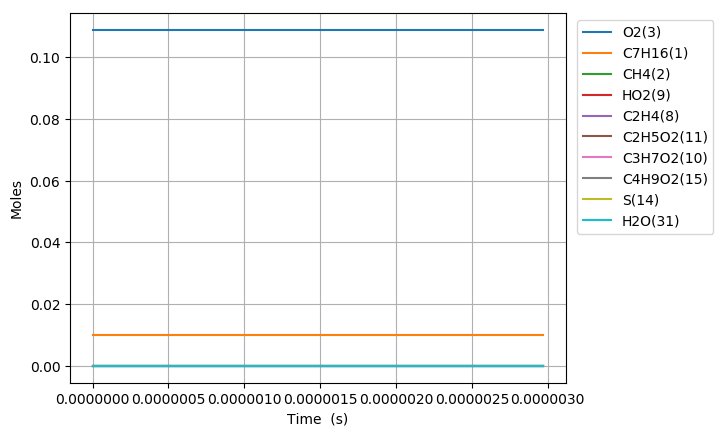

The data file committed next to this chart (first rows):
Time (s), Volume (m^3), C2H5(4), C5H11(5), C4H9(6), C3H7(7), C2H4(8), HO2(9), C3H7O2(10), C2H5O2(11), C7H15(12), S(13), S(14), C4H9O2(15), C4H9O2(16), C4H9O4(17), C7H15(18), S(19), S(20), CH3(21), CH3O2(22), S(23), C3H7O2(24), S(25)
0.0, 0.002346, 0.0, 0.0, 0.0, 0.0, 0.0, 0.0, 0.0, 0.0, 0.0, 0.0, 0.0, 0.0, 0.0, 0.0, 0.0, 0.0, 0.0, 0.0, 0.0, 0.0, 0.0, 0.0
1e-15, 0.002346, 1.5313392758510146e-21, 1.5313392707006957e-21, 1.4831804639262476e-21, 1.4831804587884277e-21, 7.7538182479645862e-30, 9.5815400858385627e-23, 2.5131205117214624e-29, 1.684080228934601e-29, 4.5515105742854793e-23, 1.5927155956752613e-29, 1.677630864059157e-29, 1.6248713567729198e-29, 4.4989939164687814e-38, 1.5743383767576916e-44, 3.7780532316647306e-23, 1.3220587480760465e-29, 1.5772954504760962e-38, 9.163293142659815e-24, 5.7236365417783075e-31, 5.5194489965775304e-45, 2.7542303177887347e-38, 3.8785932115180658e-53
3.0000000000000002e-15, 0.002346, 5.0315432876193522e-21, 5.0315432537744015e-21, 4.8733071753153197e-21, 4.8733071415525008e-21, 5.0953662480376211e-29, 3.1482203612068414e-22, 1.6514791796126143e-28, 1.1066812881531031e-28, 1.4954958021871422e-22, 1.0466414818924098e-28, 1.1024431322330657e-28, 1.0677725980976497e-28, 4.241907977085907e-37, 1.934186913985709e-43, 1.2413599104068232e-22, 8.6878130591717164e-29, 1.4871641054999719e-37, 3.0107967347227223e-23, 3.7612470914199085e-30, 6.7810365930971132e-44, 2.5968455101768312e-37, 5.8732908420687704e-52
7e-15, 0.002346, 1.1156900028924872e-20, 1.1156899844984929e-20, 1.0806028546641599e-20, 1.080602836314805e-20, 2.7692206837238066e-28, 6.9808367574005526e-22, 8.9754298357879758e-28, 6.0145720362064821e-28, 3.316095981123842e-22, 5.6882620177276265e-28, 5.9915385143742958e-28, 5.8031116709814656e-28, 6.8513156171933076e-36, 9.7833730520198118e-42, 2.7525778580052414e-22, 4.7216319761413406e-28, 2.4019927470390747e-36, 6.6761171783055373e-23, 2.0441568099001939e-29, 3.4299384007600974e-42, 4.1942957325674076e-36, 9.6996114510446179e-50
1.5e-14, 0.002346, 2.3407612589830636e-20, 2.3407611776080417e-20, 2.267147005633031e-20, 2.2671469244555e-20, 1.2251031545981395e-27, 1.4646070470873531e-21, 3.9707298005766761e-27, 2.6608465350525995e-27, 6.9572860279706884e-22, 2.5164820416963693e-27, 2.6506564566776919e-27, 2.5672964009953069e-27, 6.3718396938726789e-35, 1.8815971719271066e-40, 5.7750052385192282e-22, 2.0888459031110238e-27, 2.2338945099942972e-35, 1.4006766176603431e-22, 9.0433554736193568e-29, 6.5966652585286342e-41, 3.9007690135357567e-35, 3.8052834265944418e-48
3.1e-14, 0.002346, 4.7909034024821644e-20, 4.7909030632970207e-20, 4.6402348143853341e-20, 4.6402344760234015e-20, 5.1064420062593937e-27, 2.9976541582107561e-21, 1.6550688198634532e-26, 1.1090869187359774e-26, 1.4239624877842792e-21, 1.0489092659643999e-26, 1.1048394778054016e-26, 1.0700935430487876e-26, 5.3778019050912862e-34, 3.1991332044767055e-39, 1.1819825941041065e-21, 8.7066390777241732e-27, 1.8853970439492316e-34, 2.8668096617684133e-22, 3.7694322347892355e-28, 1.1215800969608988e-39, 3.2922349431340783e-34, 1.2989705983838419e-46
6.300000000000001e-14, 0.002346, 9.6911862147526188e-20, 9.6911848325553703e-20, 9.3864084591489668e-20, 9.3864070803066257e-20, 2.080902307796409e-26, 6.0637498541294817e-21, 6.7444928219102036e-26, 4.5195884547014494e-26, 2.8804137604577667e-21, 4.2743285707622829e-26, 4.5022795829575704e-26, 4.3606878811606851e-26, 4.4014037163735019e-33, 5.2485041945574431e-38, 2.3909331113862255e-21, 3.5479756306308347e-26, 1.5430842153912907e-33, 5.7990887277432262e-22, 1.5360678786723568e-27, 1.8400679846177541e-38, 2.694501780481823e-33, 4.2668015716844587e-45
1.2700000000000001e-13, 0.002346, 1.9491745940386251e-19, 1.9491740362600593e-19, 1.8878747857718589e-19, 1.887874229347375e-19, 8.3973771907269446e-26, 1.2195947140308198e-20, 2.7217057450253183e-25, 1.8238574826465354e-25, 5.7932503184225908e-21, 1.7248576757878674e-25, 1.8168723128924538e-25, 1.7597335546522742e-25, 3.5583829556622373e-32, 8.4940208881250504e-37, 4.808779654503067e-21, 1.4317467291820931e-25, 1.2475326235852517e-32, 1.1663698770445156e-21, 6.198758746450889e-27, 2.9779153269819842e-37, 2.1784241974582606e-32, 1.3814021321788496e-43
2.55e-13, 0.002346, 3.9092841796054083e-19, 3.9092819388860693e-19, 3.7863395091077295e-19, 3.7863372738298594e-19, 3.3734140200874308e-25, 2.4460365287260239e-20, 1.0933695188042425e-24, 7.3268442991907567e-25, 1.1618659499395467e-20, 6.9289278342753674e-25, 7.298781214085056e-25, 7.0692409716270715e-25, 2.8610944841271376e-31, 1.3664454123353249e-35, 9.6442547864793363e-21, 5.7514770447144892e-25, 1.0030741357864379e-31, 2.3393126496599181e-21, 2.4902069002182224e-26, 4.7906308502971656e-36, 1.7515678388110403e-31, 4.4436588977930106e-42
5.11e-13, 0.002346, 7.8294939125229385e-19, 7.8294849306504203e-19, 7.5832563303072867e-19, 7.5832473702613904e-19, 1.3522274775828307e-24, 4.8989295857395056e-20, 4.3827499085327714e-24, 2.9369545879187817e-24, 2.3268422238075907e-20, 2.7772803882440566e-24, 2.9257038646502693e-24, 2.8336921647471607e-24, 2.2944380978001692e-30, 2.1920145166561793e-34, 1.9314333325649869e-20, 2.305334328372256e-24, 8.0441542418350534e-31, 4.6852812493835953e-21, 9.9821701889274222e-26, 7.6850490723620687e-35, 1.4046919601535925e-30, 1.4246657852501505e-40
1e-12, 0.002346, 1.5317670978412867e-18, 1.5317636225450433e-18, 1.4835912494108438e-18, 1.4835877825710109e-18, 5.2321002707197384e-24, 9.5843745887433027e-20, 1.6957906322461972e-23, 1.1363806889107523e-23, 4.5517257424035892e-20, 1.0744687872916111e-23, 1.1320262215197411e-23, 1.0964239691373416e-23, 1.7653493405765164e-29, 3.3634888291008187e-33, 3.7782364728836448e-20, 8.9188661995783277e-24, 6.189293661573081e-30, 9.1667651127592092e-21, 3.8625125631491611e-25, 1.179230734138084e-33, 1.0808247196534905e-29, 4.3588928950427394e-39
1.023e-12, 0.002346, 1.5669875625683763e-18, 1.5669839660584177e-18, 1.517703947113794e-18, 1.51770035935533e-18, 5.4145891751004108e-24, 9.8047533925655671e-20, 1.754937584704351e-23, 1.1760161905318855e-23, 4.6563726154663867e-20, 1.1119433010231974e-23, 1.1715098293035007e-23, 1.1346658082196329e-23, 1.8375902960127525e-29, 3.5113796464443969e-33, 3.8651004242687757e-20, 9.2299321158109248e-24, 6.442570143086292e-30, 9.3775506523453831e-21, 3.9972340304659251e-25, 1.2310809296361058e-33, 1.1250541205608055e-29, 4.5572115152470495e-39
2.047e-12, 0.002346, 3.1350488042827696e-18, 3.1350344108917694e-18, 3.0364403749087618e-18, 3.036426016635333e-18, 2.1669561036089239e-23, 1.9616551636267443e-19, 7.0233569613785312e-23, 4.7065051128786063e-23, 9.3137455199760957e-20, 4.4489916098542541e-23, 4.6884595640670879e-23, 4.5410016618295563e-23, 1.4706162805352377e-28, 5.6203537539060493e-32, 7.7310407331652802e-20, 3.6930126726205612e-23, 5.1561159842914432e-29, 1.876341815667848e-20, 1.5998596262777991e-24, 1.9705327605785064e-32, 9.0045917717630391e-29, 1.4542282215006678e-37
4.095e-12, 0.002346, 6.2711108852558331e-18, 6.2710532982214445e-18, 6.0738324310639911e-18, 6.0737749852825455e-18, 8.6699620888051214e-23, 3.9240749521043224e-19, 2.8100157500739943e-22, 1.8830718062637122e-22, 1.8621745772510001e-19, 1.7791699094028199e-22, 1.8758431815198434e-22, 1.8168410119830855e-22, 1.1762808410927445e-27, 8.9905604519117345e-31, 1.5457350569002743e-19, 1.4768735915549048e-22, 4.1243926081960601e-28, 3.7540467033928761e-20, 6.4021278689219344e-24, 3.1523116286026648e-31, 7.2036978208437728e-28, 4.6229540039505489e-36
8.191e-12, 0.002346, 1.2542993447101614e-17, 1.2542763081744177e-17, 1.2148293362037506e-17, 1.2148063567732799e-17, 3.4683318359916164e-22, 7.8491541997866632e-19, 1.1241028640141824e-21, 7.5330846589545891e-22, 3.7210811637520761e-19, 7.1104757978193799e-22, 7.5040982632287956e-22, 7.2680302803388689e-22, 9.4025431778790362e-27, 1.4371419647066445e-29, 3.0887724777790409e-19, 5.9025261310455574e-22, 3.2972022487401779e-27, 7.5115812864441952e-20, 2.5619961678715717e-23, 5.0394917772086339e-30, 5.7603538280010511e-27, 1.4594042403566603e-34
1e-11, 0.002346, 1.5312759442112094e-17, 1.5312376474865109e-17, 1.483079596769481e-17, 1.4830413960381942e-17, 5.7660284406324799e-22, 9.5828771496524405e-19, 1.868769193464638e-21, 1.2523671491728698e-21, 4.5396972218814852e-19, 1.1808832465861357e-21, 1.2475360331511763e-21, 1.2082839280573524e-21, 2.390583958202862e-26, 6.186760367986247e-29, 3.7682972454206519e-19, 9.8030304429102705e-22, 8.3844621091637852e-27, 9.1729734408053255e-20, 4.2608339570226196e-23, 2.1698184963271365e-29, 1.4653056009388841e-26, 1.1175923203067028e-33
1.6383e-11, 0.002346, 2.5085792248166206e-17, 2.5084870829918118e-17, 2.4295922629889691e-17, 2.4295003543731561e-17, 1.387337914678097e-21, 1.5700264429361258e-18, 4.4963010789716898e-21, 3.0132801261544677e-21, 7.4281584153806631e-19, 2.8386837226564466e-21, 3.0016303273385825e-21, 2.9071742458294792e-21, 7.5080267966598408e-26, 2.2945640560431622e-28, 6.1659791646336969e-19, 2.3565838083945343e-21, 2.6334699637678908e-26, 1.503514376766385e-19, 1.0255130036708154e-22, 8.0477863573906168e-29, 4.6030677913091554e-26, 4.5460356889623275e-33
3.2767e-11, 0.002346, 5.0167525181888558e-17, 5.0163840215906796e-17, 4.8586011839836582e-17, 4.8582336584219156e-17, 5.5488485602831128e-21, 3.1406238639831308e-18, 1.798255736425409e-20, 1.2052307811411796e-20, 1.4799670580455401e-18, 1.1309818819705791e-20, 1.2005271396590874e-20, 1.1627253319820972e-20, 5.9834619221280999e-25, 3.6553868614660553e-27, 1.2285158544560764e-18, 9.3901913119267412e-21, 2.0997071343765803e-25, 3.011619472214479e-19, 4.107360152022444e-22, 1.2825879631361738e-27, 3.6737163499306417e-25, 1.3807623515084212e-31
6.5535e-11, 0.002346, 1.0031553735100463e-16, 1.0030080386310689e-16, 9.7145521371061445e-17, 9.7130829776502047e-17, 2.2190282144267309e-20, 6.2832811845916187e-18, 7.1905545585976019e-20, 4.8200366748775163e-20, 2.9374502733382188e-18, 4.4881745703188556e-20, 4.8008735174331394e-20, 4.6495191653529851e-20, 4.7502105080880989e-24, 5.7979501072790821e-26, 2.4384464822569086e-18, 3.7272884775777526e-20, 1.6684856822109061e-24, 6.0413623312088905e-19, 1.647100422868791e-21, 2.0360112178394452e-26, 2.9249163656348542e-24, 4.0059463963145456e-30
9.999999999999999e-11, 0.002346, 1.5302814420714384e-16, 1.5299019350990699e-16, 1.4817640369487709e-16, 1.4813857380305352e-16, 5.7176864231377489e-20, 9.5916288568029921e-18, 1.852422860153157e-19, 1.2420548072266448e-19, 4.4360062138047126e-18, 1.1421747360508935e-19, 1.2369688239614732e-19, 1.1978937464474375e-19, 2.1936167371055298e-23, 5.0700753939681929e-25, 3.6825581543533777e-18, 9.4890242823312928e-20, 7.7175784216773525e-24, 9.2563195084604299e-19, 4.263022101689549e-21, 1.783090718909632e-25, 1.3575199265987092e-23, 5.8496457113133145e-29
1.31071e-10, 0.002346, 2.0054978667420035e-16, 2.0049090512214334e-16, 1.9418193233794325e-16, 1.9412324273237258e-16, 8.871808262768101e-20, 1.2574181316494841e-17, 2.8741799650073612e-19, 1.92725860710557e-19, 5.7869892872483352e-18, 1.7672524675582083e-19, 1.91931509476636e-19, 1.8586578722910494e-19, 3.7429707649286953e-23, 9.1181677133547871e-25, 4.804153795256015e-18, 1.4683363269405059e-19, 1.317097637635491e-23, 1.2154678262395802e-18, 6.6213364055525929e-21, 3.207037368330559e-25, 2.3176677287076444e-23, 1.0762092130817948e-28
2.62143e-10, 0.002346, 4.0077150310207721e-16, 4.0053639810119982e-16, 3.8792486368965541e-16, 3.8769072083761292e-16, 3.5452407216497765e-19, 2.5176768670850531e-17, 1.1480298129021497e-18, 7.7028977420053363e-19, 1.1238361484588708e-17, 6.8543704321146661e-19, 7.6689050664664997e-19, 7.4253665317351678e-19, 2.9070770152616376e-22, 1.4104958406515198e-23, 9.3300858286114912e-18, 5.7000910510029527e-19, 1.0265614944686474e-22, 2.4594249048200941e-18, 2.6746035787344003e-20, 4.9762096112245247e-24, 1.8193927587566578e-22, 2.5786745737575025e-27
5.24287e-10, 0.002346, 8.0023034369868946e-16, 7.9929328515100772e-16, 7.7409552733141482e-16, 7.7316386239116068e-16, 1.4153090570738118e-18, 5.0457848017396159e-17, 4.5790381669201957e-18, 3.0762410792814276e-18, 2.125093185123101e-17, 2.5839534704578793e-18, 3.0608801660190741e-18, 2.9627542205539877e-18, 2.1982154341808313e-21, 2.1153784252248734e-22, 1.764037712580939e-17, 2.152287120459109e-18, 7.8135057861032987e-22, 5.0306432959523681e-18, 1.0903021137916993e-19, 7.5056018951021591e-23, 1.40266519734788e-21, 5.3382844972708306e-26
9.999999999999999e-10, 0.002346, 1.521573576861352e-15, 1.5181100073989474e-15, 1.4701384305003732e-15, 1.4667060064515211e-15, 5.2477175166468873e-18, 9.6589111042526212e-17, 1.6949577444557144e-17, 1.1414343021275201e-17, 3.6785799426058745e-17, 8.6407863789230944e-18, 1.1344519576071987e-17, 1.097434137524169e-17, 1.460072034130827e-20, 2.7443168294674565e-21, 3.0509009815251058e-17, 7.2159514190116265e-18, 5.2491272632581047e-21, 9.985877181821691e-18, 4.2012165704586123e-19, 9.833342742765934e-22, 9.615662257436191e-21, 8.5740380074569761e-25
1.0485750000000002e-09, 0.002346, 1.5952298518651391e-15, 1.5915083006623099e-15, 1.5412112917033095e-15, 1.5375235154280094e-15, 5.6390443059584332e-18, 1.0129956903178804e-16, 1.8212731794787679e-17, 1.2265745656545522e-17, 3.8372062976660186e-17, 9.2592488941974299e-18, 1.2190361048437306e-17, 1.1792403622939268e-17, 1.5867138698308646e-20, 3.0029386020295956e-21, 3.1823024426770257e-17, 7.7330016011638696e-18, 5.7053314293346408e-21, 1.0491855546941214e-17, 4.5188716896851129e-19, 1.076078463004755e-21, 1.0454290447529361e-20, 9.3950228854542824e-25
2.0971510000000003e-09, 0.002346, 3.1697162185075285e-15, 3.1550400731673299e-15, 3.0548247237710357e-15, 3.0403786777369203e-15, 2.2380629756913702e-17, 2.0404770732188527e-16, 7.2042197708914607e-17, 4.8751748218655184e-17, 6.4615775837048461e-17, 3.0561983315100537e-17, 4.8341248217496656e-17, 4.6708680314746e-17, 1.0659888875453017e-19, 3.9008431879220653e-20, 5.3385393039244035e-17, 2.5618587053453904e-17, 3.904497394226005e-20, 2.2581771578285495e-17, 1.9246630192941578e-18, 1.4197519302796768e-20, 7.3399399774763978e-20, 1.3974526001166348e-23
4.194303e-09, 0.002346, 6.257894864310857e-15, 6.2008183603465584e-15, 6.001840462753988e-15, 5.9464018580503305e-15, 8.8150841041257565e-17, 4.13701985630725e-16, 2.8195796914994205e-16, 1.9255770914676808e-16, 1.0030605303035292e-16, 9.0000522727072897e-17, 1.9008193612386254e-16, 1.8325880004289997e-16, 6.5323058556434347e-19, 4.4712083855868174e-19, 8.1936403106767206e-17, 7.5717102427084494e-17, 2.4566003773193682e-19, 5.0681954887224745e-17, 8.5083415730720456e-18, 1.6625816355060506e-19, 4.6824880812418326e-19, 1.746782997127496e-22
8.388607e-09, 0.002346, 1.2200760411525049e-14, 1.1984698677762692e-14, 1.1592410066095747e-14, 1.1387978154576392e-14, 3.4214076652468401e-16, 8.4928412468306075e-16, 1.0815374625358895e-15, 7.5126634668741296e-16, 1.4779962041454409e-16, 2.3343220289453525e-16, 7.3523873760580727e-16, 7.0596680607911714e-16, 3.6556964798837186e-18, 4.4075960550084265e-18, 1.1774693475496395e-16, 1.9664491768102228e-16, 1.4222941554939858e-18, 1.179567954464352e-16, 3.8905455841935447e-17, 1.6826876778314604e-18, 2.6134691534697469e-18, 1.8288962462161334e-21
9.999999999999999e-09, 0.002346, 1.4397806160774145e-14, 1.409492791233366e-14, 1.3629992479052252e-14, 1.3346345470970682e-14, 4.8434182756653782e-16, 1.0227698076782174e-15, 1.5242406910652296e-15, 1.0655536484974705e-15, 1.6279882440426759e-16, 2.9208992579863129e-16, 1.0393775021067619e-15, 9.9647336572480065e-16, 5.6505254392527213e-18, 7.7814745360678968e-18, 1.2853214751680508e-16, 2.459825938797007e-16, 2.2206455207491146e-18, 1.4670386883669758e-16, 5.7868306395675961e-17, 2.9925165303357899e-18, 3.987109921589812e-18, 3.2708929723921081e-21
1.2582911e-08, 0.002346, 1.791946328181088e-14, 1.7477426348466211e-14, 1.6896044911842959e-14, 1.6485423575167051e-14, 7.1227671668215142e-16, 1.3008509951667471e-15, 2.2338522127138584e-15, 1.5693265512006093e-15, 1.8684113374550264e-16, 3.8611272329368181e-16, 1.5268832566656598e-15, 1.462127981626069e-15, 8.8480481182470841e-18, 1.3189483532874891e-17, 1.4581982636355441e-16, 3.2506623552888554e-16, 3.5003274625116113e-18, 1.9278271619269091e-16, 8.8263967346550473e-17, 5.092048644010614e-18, 6.1889265175572608e-18, 5.5822777221110887e-21
1.6777215e-08, 0.002346, 2.3422988199908459e-14, 2.2694635142419781e-14, 2.1928397494268335e-14, 2.1263207466052146e-14, 1.1926274704185902e-15, 1.7681520815034631e-15, 3.7138983741339019e-15, 2.635468672960059e-15, 2.2294376232023688e-16, 5.4255451170875061e-16, 2.5506694261289694e-15, 2.4366142232502627e-15, 1.6435461777062946e-17, 2.8292883235174858e-17, 1.7112883510349401e-16, 4.5625329253209951e-16, 6.586946575961403e-18, 2.7247971730749343e-16, 1.5760017019241314e-16, 1.1019988938664015e-17, 1.1175297724672465e-17, 1.2140607363528783e-20
2.5165823e-08, 0.002346, 3.3951601262563503e-14, 3.2527661468073142e-14, 3.1401676622074939e-14, 3.0137659099037356e-14, 2.3949509171880416e-15, 2.7390341780626541e-15, 7.3725925985399239e-15, 5.3168061458141262e-15, 2.9336699456739003e-16, 8.5921500840236221e-16, 5.1016402455400397e-15, 4.8547573974338857e-15, 3.770773351798197e-17, 7.7281591706083586e-17, 2.2000817583588356e-16, 7.2097848315418579e-16, 1.5392993809715602e-17, 4.3744057592468215e-16, 3.443217452042828e-16, 3.0490002976662611e-17, 2.4258590822721681e-17, 3.3763390435302581e-20
3.3554431e-08, 0.002346, 4.3758813471819828e-14, 4.1465527059520088e-14, 3.9995375638079363e-14, 3.8015311522941205e-14, 3.9582074489020111e-15, 3.7661627020626874e-15, 1.2053946726314209e-14, 8.8233094146094668e-15, 3.6303043209931445e-16, 1.1799091636640789e-15, 8.3982827034927787e-15, 7.9634952720793681e-15, 6.8948259673798543e-17, 1.594133717984178e-16, 2.6808074837560442e-16, 9.8805402881992642e-16, 2.8571055110466444e-17, 6.0644568375907684e-16, 6.0621096087790375e-16, 6.3549103670195521e-17, 4.1948308493767389e-17, 7.0587843545279084e-20
4.1943039e-08, 0.002346, 5.2845967204528974e-14, 4.9531144662827237e-14, 4.7733366651832404e-14, 4.495237497802813e-14, 5.875799580589783e-15, 4.8525626141787852e-15, 1.7700680914341444e-14, 1.3148374346961034e-14, 4.3337610245441347e-16, 1.5038359849524697e-15, 1.2414595038484632e-14, 1.1730856043338409e-14, 1.1152137918900478e-16, 2.8330496911742329e-16, 3.1671843166639001e-16, 1.2572495702581683e-15, 4.6847374882359938e-17, 7.7293861495040505e-16, 9.467929565854209e-16, 1.1404472274310666e-16, 6.4036917553953995e-17, 1.2695028077058489e-19
5.8720255000000004e-08, 0.002346, 6.9131627427754974e-14, 6.3485277981745185e-14, 6.1080298621955255e-14, 5.6629355156990871e-14, 1.061458368666693e-14, 7.2033916800654046e-15, 3.124828426801777e-14, 2.3916798206028475e-14, 5.7771634806352793e-16, 2.1645135200380546e-15, 2.2202547798471618e-14, 2.083375049729707e-14, 2.3316515548306221e-16, 6.8352006170541847e-16, 4.169054848876758e-16, 1.8064910726707924e-15, 1.0064615215583612e-16, 1.0812096914426711e-15, 1.8391882890029064e-15, 2.8128175103424333e-16, 1.1852613609765709e-16, 3.1403914403614867e-19
7.379449092030202e-08, 0.002346, 8.1813477288268334e-14, 7.3833361928168257e-14, 7.0934642875654541e-14, 6.4987141548734271e-14, 1.5795780066133377e-14, 9.5164962226837519e-15, 4.5607022983375432e-14, 3.5762939437487798e-14, 7.1205218576217434e-16, 2.7756249044314339e-15, 3.2736282339708189e-14, 3.0547498996059175e-14, 3.8348447717933929e-16, 1.221837203695515e-15, 5.1043856563734334e-16, 2.3149813134171342e-15, 1.688967112662581e-16, 1.3296057099590718e-15, 2.8563822807554677e-15, 5.1110760657367089e-16, 1.7748242598453909e-16, 5.715027095818022e-19
8.886872684060403e-08, 0.002346, 9.292823018408938e-14, 8.2508213308501519e-14, 7.916043740065212e-14, 7.1822536542496667e-14, 2.1707619795571369e-14, 1.2020044253404836e-14, 6.1519024199761642e-14, 4.9326436253575256e-14, 8.5170846432501587e-16, 3.4079123268384815e-15, 4.4557468313246028e-14, 4.137057250801417e-14, 5.713998890189778e-16, 1.9335969441863186e-15, 6.0774012817330498e-16, 2.8414745639430585e-15, 2.5621235387799509e-16, 1.5520462006584385e-15, 4.042021330906069e-15, 8.2115291827287918e-16, 2.4354327073716573e-16, 9.1913130620133511e-19
9.999999999999998e-08, 0.002346, 1.0026782417611694e-13, 8.802767308678192e-14, 8.4374353163990352e-14, 7.6112607430532648e-14, 2.6475532573642e-14, 1.3992069345830672e-14, 7.4036449944362815e-14, 6.0279213901528903e-14, 9.5874197138756483e-16, 3.8909107722574641e-15, 5.3945355248247285e-14, 4.9918451456810473e-14, 7.3298700477945042e-16, 2.5682957526305623e-15, 6.8222753241528738e-16, 3.2435408426076567e-15, 3.3270474502195049e-16, 1.7020493227147649e-15, 5.0080191559738494e-15, 1.1022907094917271e-15, 2.9583612949446194e-16, 1.2345168585526662e-18
1.0394296276090604e-07, 0.002346, 1.026908444066513e-13, 8.980220159693368e-14, 8.6045959305836272e-14, 7.7477926184035717e-14, 2.8246440769860348e-14, 1.4715737389171142e-14, 7.8626811765710136e-14, 6.4349889434767674e-14, 9.9745190378476423e-16, 4.0652805426208834e-15, 5.7404999340788229e-14, 5.3059563118967886e-14, 7.9487579265076333e-16, 2.8153543414086266e-15, 7.0915006240361065e-16, 3.3886698290584992e-15, 3.6224853960188674e-16, 1.7522796688696203e-15, 5.3686361442433423e-15, 1.2125108910875588e-15, 3.1507502011822564e-16, 1.358191866179117e-18
1.1901719868120805e-07, 0.002346, 1.1129675885411523e-13, 9.5967881567912164e-14, 9.1839465977574286e-14, 8.2230255933155194e-14, 3.5323773692870237e-14, 1.760636178322726e-14, 9.6639234862346332e-14, 8.0601270494600872e-14, 1.1500268005302329e-15, 4.7515061512392852e-15, 7.1054962149747686e-14, 6.5411473926827479e-14, 1.0511356829227738e-15, 3.8582235341329006e-15, 8.1497403937134705e-16, 3.9588113812412788e-15, 4.8622727068127143e-16, 1.9350604140438235e-15, 6.8121906634449736e-15, 1.6837388747755803e-15, 3.9074826086022157e-16, 1.8870903773022459e-18
1.4916567052181207e-07, 0.002346, 1.2560700970580282e-13, 1.0559693333131941e-13, 1.0081868487731119e-13, 8.9705357268896e-14, 5.0858623852414057e-14, 2.3985397423210509e-14, 1.3465575246158469e-13, 1.1612073523351589e-13, 1.4779571773959873e-15, 6.2223163832893728e-15, 1.0016410977502144e-13, 9.1583721002685199e-14, 1.6505233775724847e-15, 6.3801829687890004e-15, 1.0406499509139187e-15, 5.1737316731582483e-15, 7.8386009423284476e-16, 2.2627778298126527e-15, 9.987960001952022e-15, 2.8517212334287905e-15, 5.5122480877004607e-16, 3.1986224004541164e-18
1.762992951783557e-07, 0.002346, 1.3598293219816274e-13, 1.1211854468928401e-13, 1.0684218027899919e-13, 9.5017152960596066e-14, 6.6092261207699682e-14, 3.0429130541088822e-14, 1.7018281465479189e-13, 1.5058794665457247e-13, 1.8023897389537639e-15, 7.6753400391953774e-15, 1.2760961000380388e-13, 1.1611504974772759e-13, 2.271030204965956e-15, 9.0697259251892547e-15, 1.2607888272197861e-15, 6.3600252276085045e-15, 1.1013278530809206e-15, 2.5333594882122431e-15, 1.3093371340463037e-14, 4.1340428311043081e-15, 7.0169184236576924e-16, 4.6391320989862179e-18
2.0345214026150508e-07, 0.002346, 1.447678443994436e-13, 1.1742594867821288e-13, 1.1171095406555853e-13, 9.9665113626980269e-14, 8.2249893325985981e-14, 3.757221610843799e-14, 2.0624556776841441e-13, 1.8655798342457913e-13, 2.1583321705512234e-15, 9.2701157033778811e-15, 1.555623281323042e-13, 1.4103082721039283e-13, 2.9463855129574563e-15, 1.2052225802335826e-14, 1.4980519687710644e-15, 7.6414613426276198e-15, 1.4559097151434501e-15, 2.79629161638143e-15, 1.6372308015902046e-14, 5.5938581866440225e-15, 8.5464908483099598e-16, 6.2794614775886519e-18
2.2788970083633953e-07, 0.002346, 1.515721709604477e-13, 1.2138333029904561e-13, 1.1531646099176937e-13, 1.0340308107176024e-13, 9.7499661822516519e-14, 4.4609557879359744e-14, 2.3899379916183223e-13, 2.198997406899224e-13, 2.5068265505114611e-15, 1.083309824060423e-14, 1.8095867232072651e-13, 1.6364682649259975e-13, 3.5903355965795952e-15, 1.4931387723838463e-14, 1.726237039168512e-15, 8.8765958421107219e-15, 1.8008123641459474e-15, 3.0291450677783599e-15, 1.9457959290553581e-14, 7.0321628605725219e-15, 9.9369173171273108e-16, 7.8959008960420957e-18
2.52327261411174e-07, 0.002346, 1.5756423466096963e-13, 1.2476257063134895e-13, 1.18377494904726e-13, 1.0683985698934758e-13, 1.1335447951279792e-13, 5.2235561938646107e-14, 2.7188155710190146e-13, 2.5390020427936955e-13, 2.8832002589660064e-15, 1.2523465729388301e-14, 2.0642300102696178e-13, 1.8633315162454799e-13, 4.2597221008174565e-15, 1.7949820066547791e-14, 1.9684155550188938e-15, 1.019030220758833e-14, 2.1651390815074541e-15, 3.2609777941647351e-15, 2.2660039857160972e-14, 8.5654299676637624e-15, 1.1334210931516095e-15, 9.6192748327448195e-18
2.767648219860084e-07, 0.002346, 1.6292726821592063e-13, 1.2771430439392614e-13, 1.2103940026785757e-13, 1.100654091179747e-13, 1.2976393717190694e-13, 6.0459931823547115e-14, 3.0480669845165765e-13, 2.8835593560459421e-13, 3.2884169271585905e-15, 1.434640417070584e-14, 2.3183748149355462e-13, 2.0900794835931554e-13, 4.9475218828462599e-15, 2.1071041225256818e-14, 2.2246449343987638e-15, 1.1583199859413761e-14, 2.5446093002586358e-15, 3.4936555229935107e-15, 2.5970447434726692e-14, 1.0173808166943631e-14, 1.2733732158441794e-15, 1.1427243139910776e-17
3.0120238256084284e-07, 0.002346, 1.6780714534108848e-13, 1.303523214147167e-13, 1.2341189816341815e-13, 1.1314410619034435e-13, 1.4668949621290787e-13, 6.9290456318869348e-14, 3.3769579959625565e-13, 3.2310635394065864e-13, 3.7232310456688895e-15, 1.6306068001303476e-14, 2.5711592594782972e-13, 2.3161288710960216e-13, 5.6480201878200379e-15, 2.4265097988078692e-14, 2.4949333451488552e-15, 1.3055560519053158e-14, 2.9354858369743594e-15, 3.728515816016157e-15, 2.9383515296623301e-14, 1.1839787861751049e-14, 1.4132147005615661e-15, 1.3300098575380201e-17
3.5007750371051174e-07, 0.002346, 1.7648690481896067e-13, 1.3495216050623227e-13, 1.2754385349685154e-13, 1.1899682312699461e-13, 1.8199654103300906e-13, 8.8788832454573626e-14, 4.032099890138214e-13, 3.9309054011575921e-13, 4.6833750101231476e-15, 2.0645559517775261e-14, 3.0707705279757502e-13, 2.7649184379174543e-13, 7.0722599122981043e-15, 3.0792892196653795e-14, 3.0775188524335804e-15, 1.6238256291517117e-14, 3.7406983824446379e-15, 4.2076401863370165e-15, 3.6506379942321005e-14, 1.5293495427255105e-14, 1.691858171827913e-15, 1.7182997689975082e-17
3.9895262486018064e-07, 0.002346, 1.8429275132349169e-13, 1.3904431056590948e-13, 1.3123763345788551e-13, 1.2463876720471088e-13, 2.1910472464946005e-13, 1.1076372865189086e-13, 4.6814839395081633e-13, 4.6310955215151361e-13, 5.7665428765961988e-15, 2.5559353856776904e-14, 3.5597480867294282e-13, 3.2075797848762735e-13, 8.5046813392496542e-15, 3.7385396805708558e-14, 3.7156890086238894e-15, 1.9736645383158445e-14, 4.5599764038985106e-15, 4.7034350762061051e-15, 4.4009407364013465e-14, 1.882751779121584e-14, 1.9680998861170166e-15, 2.1156486032489773e-17
4.4782774600984955e-07, 0.002346, 1.9165490503907047e-13, 1.4289376506470415e-13, 1.3474783789868911e-13, 1.3018222803939476e-13, 2.5791139159240969e-13, 1.352288668695369e-13, 5.323840988597036e-13, 5.3271261830082887e-13, 6.9735906281352114e-15, 3.1054428859026898e-14, 4.036580439502438e-13, 3.6432215634678992e-13, 9.9277986212142182e-15, 4.3948076532747952e-14, 4.408619281690127e-15, 2.3546634697024958e-14, 5.3781701301265013e-15, 5.2183333306993354e-15, 5.1885936099235591e-14, 2.2368761146426486e-14, 2.2413633898637191e-15, 2.5138267223920378e-17
4.967028671595184e-07, 0.002346, 1.9874005300566882e-13, 1.4656993288479587e-13, 1.3814049062319515e-13, 1.3563928466187805e-13, 2.9837581440114402e-13, 1.6217659529477072e-13, 5.9590905416491667e-13, 6.0174165559209876e-13, 8.3031812198413584e-15, 3.7126287823087833e-14, 4.5012920189942713e-13, 4.0719308795372328e-13, 1.1335100568920572e-14, 5.0444382838920022e-14, 5.1552379331146005e-15, 2.7662343714281396e-14, 6.187288970866416e-15, 5.752680401458761e-15, 6.013899845995536e-14, 2.5877799793194179e-14, 2.5116107408899484e-15, 2.90839404045486e-17
5.455779883091872e-07, 0.002346, 2.0558975828277689e-13, 1.5007274868008708e-13, 1.4141464469815106e-13, 1.4100002407628484e-13, 3.4047940391058776e-13, 1.915864892941126e-13, 6.5874440147757277e-13, 6.7017364613771636e-13, 9.7527311924315565e-15, 4.3763628439731577e-14, 4.9543688870475724e-13, 4.4940240975915053e-13, 1.2725667099320927e-14, 5.6868181713255171e-14, 5.9544097187328745e-15, 3.2077376409596284e-14, 6.9841278428967175e-15, 6.3063752972063183e-15, 6.8773659086582468e-14, 2.933831707789278e-14, 2.778935409855387e-15, 3.2975123476373461e-17
6.433282306085251e-07, 0.002346, 2.1884822292463094e-13, 1.5671675262451921e-13, 1.4775356751198173e-13, 1.5150979265114315e-13, 4.2945131914381336e-13, 2.5766132595946064e-13, 7.8232013351418813e-13, 8.0506004538957015e-13, 1.2996321956057121e-14, 5.8664338751712537e-14, 5.8265747128501133e-13, 5.3187872097573746e-13, 1.545059541558467e-14, 6.9463557603964176e-14, 7.7042140757546187e-15, 4.1770626025056269e-14, 8.5316909019625655e-15, 7.4740298423827517e-15, 8.7202066958852634e-14, 3.6067080882078781e-14, 3.3046818775412211e-15, 4.0541406603597639e-17
7.410784729078629e-07, 0.002346, 2.3171280977037258e-13, 1.6298432403965803e-13, 1.5390928778305489e-13, 1.617749318339805e-13, 5.246585930653576e-13, 3.3329862172156559e-13, 9.0310999028790721e-13, 9.3718471717704069e-13, 1.6686718706766899e-14, 7.5675573361327244e-14, 6.654491066323868e-13, 6.1182079953625669e-13, 1.8095809856972062e-14, 8.1694318320896356e-14, 9.6507034094725043e-15, 5.2585153090750623e-14, 1.0011300252059442e-14, 8.7232814349416035e-15, 1.0718956770885677e-13, 4.2506593072061909e-14, 3.8185784295109939e-15, 4.7782525442451336e-17
8.388287152072007e-07, 0.002346, 2.4431708934543853e-13, 1.6894535315720824e-13, 1.5994001576214266e-13, 1.7181975262858544e-13, 6.2595123988646038e-13, 4.1831298520937797e-13, 1.0211685167841216e-12, 1.0665325173586335e-12, 2.0803490491197612e-14, 9.4702020647659529e-14, 7.440197270129171e-13, 6.8934562634251018e-13, 2.0660983220601797e-14, 9.3554979765968082e-14, 1.1785701970178352e-14, 6.4474683952429571e-14, 1.1419595672073849e-14, 1.0055330395538943e-14, 1.2875950740028074e-13, 4.8638132687021749e-14, 4.3208513184316938e-15, 5.4677369253094626e-17
9.365789575065385e-07, 0.002346, 2.5671224347264767e-13, 1.7462900468915145e-13, 1.6586454029078696e-13, 1.8165356524350871e-13, 7.3319295461301908e-13, 5.1251077837881141e-13, 1.136570925971848e-12, 1.1931761773757231e-12, 2.5325827972936702e-14, 1.1564575135547189e-13, 8.1859804889082739e-13, 7.6458250803605893e-13, 2.3149023976045513e-14, 1.0505768858561876e-13, 1.4100892764426873e-14, 7.73920003466904e-14, 1.2757322548631192e-14, 1.1471022891475853e-14, 1.5193554157620995e-13, 5.446300531645078e-14, 4.8118196859004558e-15, 6.1227378063332206e-17
9.999999999999997e-07, 0.002346, 2.6464693875222663e-13, 1.7817403246936514e-13, 1.6965335133209148e-13, 1.8792317921632029e-13, 8.0590022667420675e-13, 5.7845805321009442e-13, 1.2100585154522102e-12, 1.2739444052446188e-12, 2.8468372451187563e-14, 1.302194605182654e-13, 8.6494464473989346e-13, 8.122268058824158e-13, 2.4723821508541578e-14, 1.1233758043248566e-13, 1.5695889195222419e-14, 8.6302694804919377e-14, 1.3588875943164123e-14, 1.2434557796495415e-14, 1.6784057051822172e-13, 5.8083976991291973e-14, 5.1244634084156342e-15, 6.5299125062116023e-17
1.132079442105214e-06, 0.002346, 2.8091319777406443e-13, 1.8521328489062895e-13, 1.7740975010404887e-13, 2.0070706388705323e-13, 9.6506677140562216e-13, 7.277711435667296e-13, 1.3596987392878035e-12, 1.4387518749453838e-12, 3.5515136307230079e-14, 1.6294419951043276e-13, 9.5658288576025096e-13, 9.086485781957341e-13, 2.7908918173990729e-14, 1.2705967499895283e-13, 1.9242235485109809e-14, 1.0614151056727607e-13, 1.5232694983507631e-14, 1.4555748475537741e-14, 2.0318372824177366e-13, 6.5241731913602514e-14, 5.7610841318916003e-15, 7.3347947104336815e-17
1.3275799267038897e-06, 0.002346, 3.0440355192086537e-13, 1.9485366266546678e-13, 1.885894120855453e-13, 2.1898331726888289e-13, 1.2193179105546304e-12, 9.7765150675588117e-13, 1.5731052727611265e-12, 1.6747423480931869e-12, 4.7104868957176481e-14, 2.1686247092289533e-13, 1.0810688057973679e-12, 1.0449635962265421e-12, 3.2406658588870567e-14, 1.4784427612008396e-13, 2.5012153178600235e-14, 1.3847758379960794e-13, 1.7462737098446432e-14, 1.7982417844838995e-14, 2.6109097039452155e-13, 7.4950386076461301e-14, 6.668976061940704e-15, 8.4265204330515579e-17
1.5230804113025653e-06, 0.002346, 3.272208428348923e-13, 2.0365431465032144e-13, 1.994397515658254e-13, 2.3653119011355826e-13, 1.49502112793551e-12, 1.2607942027658881e-12, 1.77740849468125e-12, 1.9019977712677652e-12, 5.9953305195231693e-14, 2.7672975515643576e-13, 1.1936316683372211e-12, 1.1744253304607758e-12, 3.667328822018739e-14, 1.6755627884764677e-13, 3.1348956151907056e-14, 1.7404882512544282e-13, 1.9476614696132041e-14, 2.1755115582948954e-14, 3.2579234253867564e-13, 8.3716481032619024e-14, 7.5381256698780438e-15, 9.4122544517547683e-17
... 5 more rows
